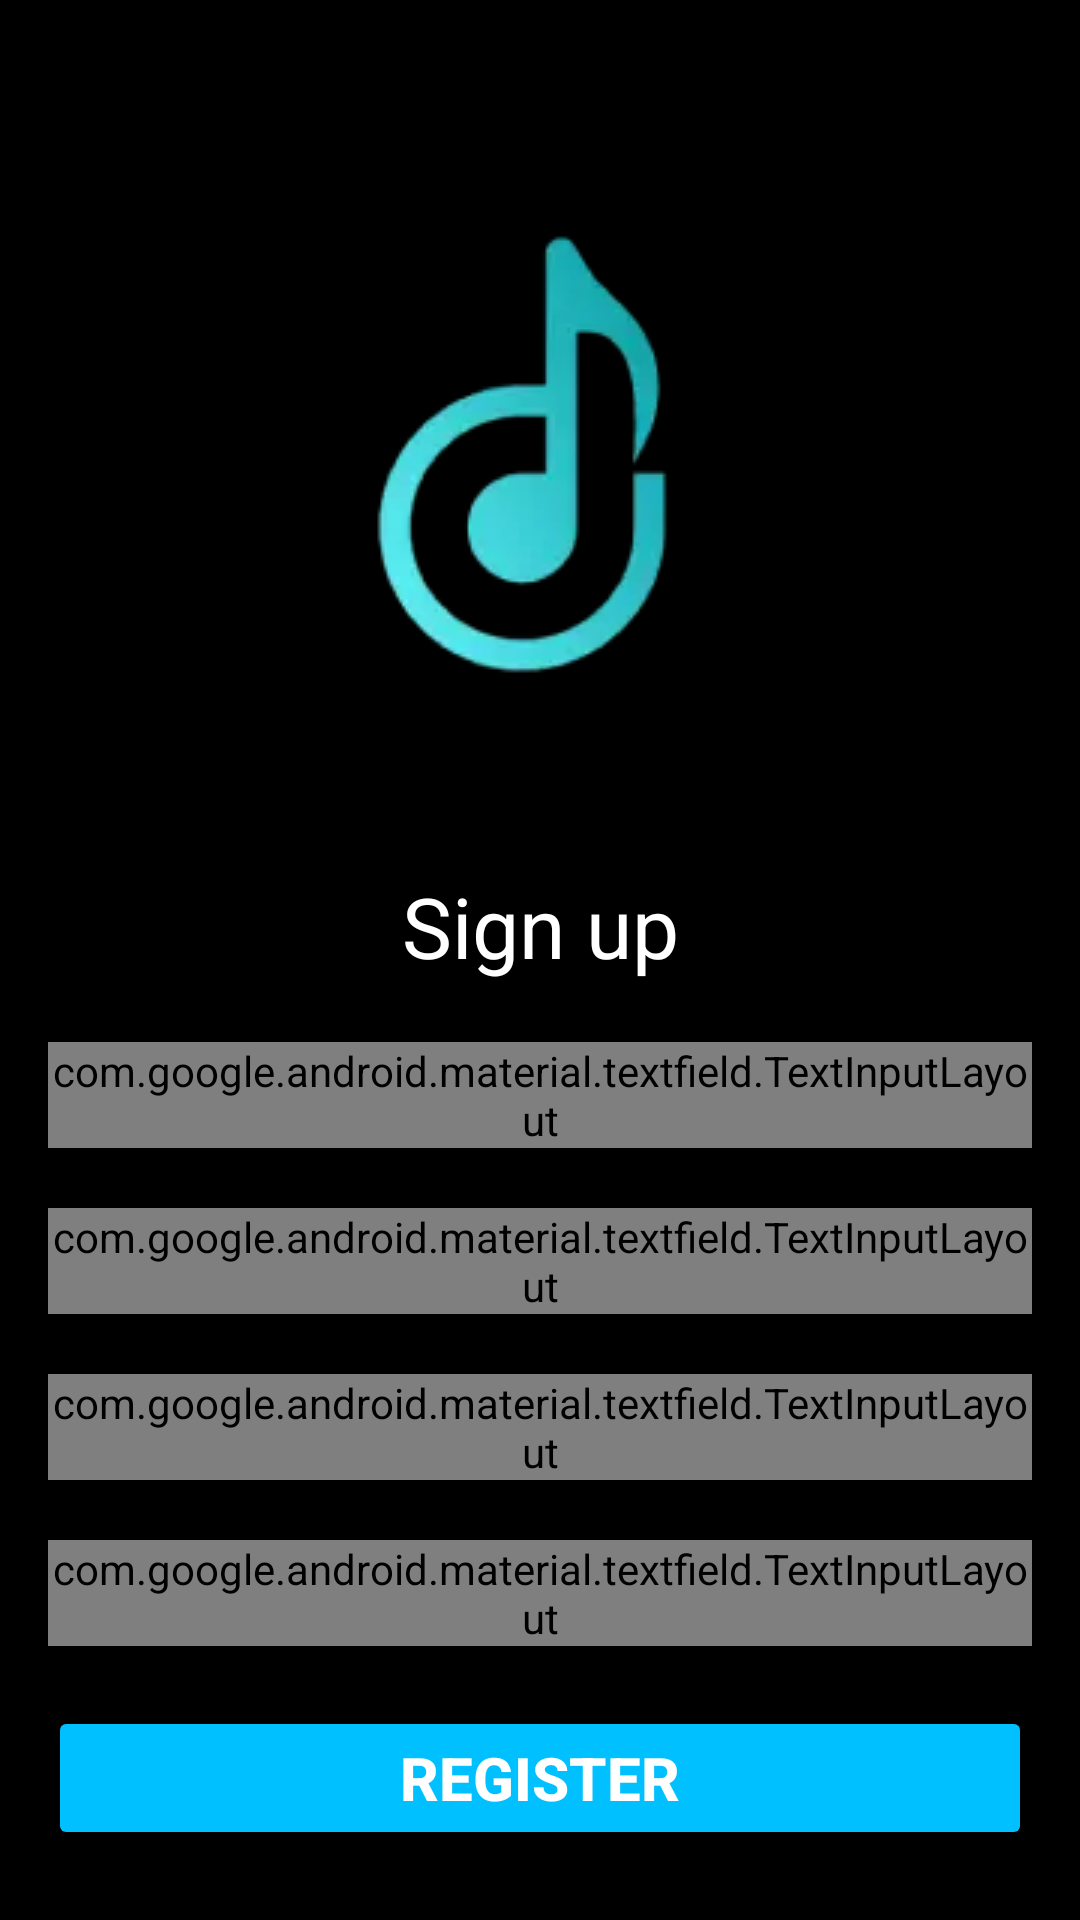

Android layout source for this screen:
<!-- AndroidManifest.xml: application theme Theme.MusicApp -->
<!-- res/layout/activity_signup.xml -->
<?xml version="1.0" encoding="utf-8"?>
<androidx.core.widget.NestedScrollView
    xmlns:android="http://schemas.android.com/apk/res/android"
    xmlns:app="http://schemas.android.com/apk/res-auto"
    xmlns:tools="http://schemas.android.com/tools"
    android:layout_width="match_parent"
    android:layout_height="match_parent"
    android:background="#000000"
    android:padding="16dp"
    android:fillViewport="true"
    tools:context=".ui.signup.SignUpActivity">
    <androidx.constraintlayout.widget.ConstraintLayout
        android:layout_width="match_parent"
        android:layout_height="wrap_content">

        <ImageView
            android:id="@+id/icBack"
            android:layout_width="wrap_content"
            android:layout_height="wrap_content"
            android:src="@drawable/ic_back"
            app:layout_constraintTop_toTopOf="parent"
            app:layout_constraintStart_toStartOf="parent"
            android:layout_marginTop="16dp" />

        <ImageView
            android:id="@+id/logoSignup"
            android:layout_width="278dp"
            android:layout_height="248dp"
            android:src="@drawable/logo_login_signup"
            app:layout_constraintTop_toBottomOf="@id/icBack"
            app:layout_constraintStart_toStartOf="parent"
            app:layout_constraintEnd_toEndOf="parent" />

        <TextView
            android:id="@+id/txtTitleSignup"
            android:layout_width="wrap_content"
            android:layout_height="wrap_content"
            android:text="@string/signup_title"
            android:textColor="@color/signup_title_white"
            android:textSize="28sp"
            app:layout_constraintTop_toBottomOf="@id/logoSignup"
            app:layout_constraintStart_toStartOf="parent"
            app:layout_constraintEnd_toEndOf="parent"
            android:layout_marginTop="10dp" />

        <com.google.android.material.textfield.TextInputLayout
            android:id="@+id/tlUsername"
            android:layout_width="0dp"
            android:layout_height="wrap_content"
            android:layout_marginTop="20dp"
            android:hint="@string/signup_username"
            app:layout_constraintTop_toBottomOf="@id/txtTitleSignup"
            app:layout_constraintStart_toStartOf="parent"
            app:layout_constraintEnd_toEndOf="parent">

            <com.google.android.material.textfield.TextInputEditText
                android:id="@+id/ttUsername"
                android:layout_width="match_parent"
                android:layout_height="wrap_content"
                android:textColor="@color/signup_username_field_white"
                android:drawableStart="@drawable/ic_login_username"
                android:drawablePadding="10dp" />
        </com.google.android.material.textfield.TextInputLayout>

        <TextView
            android:id="@+id/txtUsernameError"
            android:layout_width="0dp"
            android:layout_height="wrap_content"
            android:textColor="@color/signup_username_error_red"
            android:visibility="gone"
            android:ellipsize="end"
            android:singleLine="true"
            app:layout_constraintTop_toBottomOf="@id/tlUsername"
            app:layout_constraintStart_toStartOf="parent"
            app:layout_constraintEnd_toEndOf="parent" />

        <com.google.android.material.textfield.TextInputLayout
            android:id="@+id/tlPassword"
            android:layout_width="0dp"
            android:layout_height="wrap_content"
            android:hint="@string/signup_password"
            app:passwordToggleEnabled="true"
            android:layout_marginTop="20dp"
            app:layout_constraintTop_toBottomOf="@id/txtUsernameError"
            app:layout_constraintStart_toStartOf="parent"
            app:layout_constraintEnd_toEndOf="parent">

            <com.google.android.material.textfield.TextInputEditText
                android:id="@+id/ttPassword"
                android:layout_width="match_parent"
                android:layout_height="wrap_content"
                android:inputType="textPassword"
                android:textColor="@color/signup_password_field_white"
                android:drawableStart="@drawable/ic_login_signup_password"
                android:drawablePadding="10dp" />
        </com.google.android.material.textfield.TextInputLayout>

        <TextView
            android:id="@+id/txtPasswordError"
            android:layout_width="0dp"
            android:layout_height="wrap_content"
            android:textColor="@color/signup_password_error_red"
            android:visibility="gone"
            android:ellipsize="end"
            android:singleLine="true"
            app:layout_constraintTop_toBottomOf="@id/tlPassword"
            app:layout_constraintStart_toStartOf="parent"
            app:layout_constraintEnd_toEndOf="parent" />

        <com.google.android.material.textfield.TextInputLayout
            android:id="@+id/tlRePassword"
            android:layout_width="0dp"
            android:layout_height="wrap_content"
            android:hint="@string/signup_confirm_password"
            app:passwordToggleEnabled="true"
            android:layout_marginTop="20dp"
            app:layout_constraintTop_toBottomOf="@id/txtPasswordError"
            app:layout_constraintStart_toStartOf="parent"
            app:layout_constraintEnd_toEndOf="parent">

            <com.google.android.material.textfield.TextInputEditText
                android:id="@+id/ttRePassword"
                android:layout_width="match_parent"
                android:layout_height="wrap_content"
                android:inputType="textPassword"
                android:textColor="@color/signup_confirm_password_white"
                android:drawableStart="@drawable/ic_login_signup_password"
                android:drawablePadding="10dp" />
        </com.google.android.material.textfield.TextInputLayout>

        <com.google.android.material.textfield.TextInputLayout
            android:id="@+id/tlEmail"
            android:layout_width="0dp"
            android:layout_height="wrap_content"
            android:layout_marginTop="20dp"
            android:hint="@string/signup_email"
            app:layout_constraintTop_toBottomOf="@id/tlRePassword"
            app:layout_constraintStart_toStartOf="parent"
            app:layout_constraintEnd_toEndOf="parent">

            <com.google.android.material.textfield.TextInputEditText
                android:id="@+id/ttEmail"
                android:layout_width="match_parent"
                android:layout_height="wrap_content"
                android:textColor="@color/signup_email_white"
                android:drawableStart="@drawable/ic_signup_email"
                android:drawablePadding="10dp" />
        </com.google.android.material.textfield.TextInputLayout>

        <TextView
            android:id="@+id/txtEmailError"
            android:layout_width="0dp"
            android:layout_height="wrap_content"
            android:textColor="@color/signup_email_error_red"
            android:visibility="gone"
            android:ellipsize="end"
            android:singleLine="true"
            app:layout_constraintTop_toBottomOf="@id/tlEmail"
            app:layout_constraintStart_toStartOf="parent"
            app:layout_constraintEnd_toEndOf="parent" />

        <Button
            android:id="@+id/btnSignup"
            android:layout_width="0dp"
            android:layout_height="wrap_content"
            android:layout_marginTop="20dp"
            android:backgroundTint="@color/signup_btn_bg_blue_00c0ff"
            android:text="@string/Signup_text_btn"
            android:textColor="@color/Signup_text_btn_white"
            android:textSize="20sp"
            android:textStyle="bold"
            app:layout_constraintTop_toBottomOf="@id/txtEmailError"
            app:layout_constraintStart_toStartOf="parent"
            app:layout_constraintEnd_toEndOf="parent" />
    </androidx.constraintlayout.widget.ConstraintLayout>
</androidx.core.widget.NestedScrollView>
<!-- resources referenced by this layout -->
<resources>
  <color name="Signup_text_btn_white">#FFFFFF</color>
  <color name="signup_btn_bg_blue_00c0ff">#00C0FF</color>
  <color name="signup_confirm_password_white">#AAAAAA</color>
  <color name="signup_email_error_red">#FF0000</color>
  <color name="signup_email_white">#AAAAAA</color>
  <color name="signup_password_error_red">#FF0000</color>
  <color name="signup_password_field_white">#AAAAAA</color>
  <color name="signup_title_white">#FFFFFF</color>
  <color name="signup_username_error_red">#FF0000</color>
  <color name="signup_username_field_white">#AAAAAA</color>
  <!-- drawable ic_signup_email: png bitmap (drawable, 342 bytes) -->
  <!-- drawable logo_login_signup: webp bitmap (drawable, 4422 bytes) -->
  <string name="Signup_text_btn">Register</string>
  <string name="signup_confirm_password">Confirm Password</string>
  <string name="signup_email">Email</string>
  <string name="signup_password">Password</string>
  <string name="signup_title">Sign up</string>
  <string name="signup_username">Username</string>
  <style name="Theme.MusicApp" parent="android:Theme.Material.Light.NoActionBar" />
</resources>
